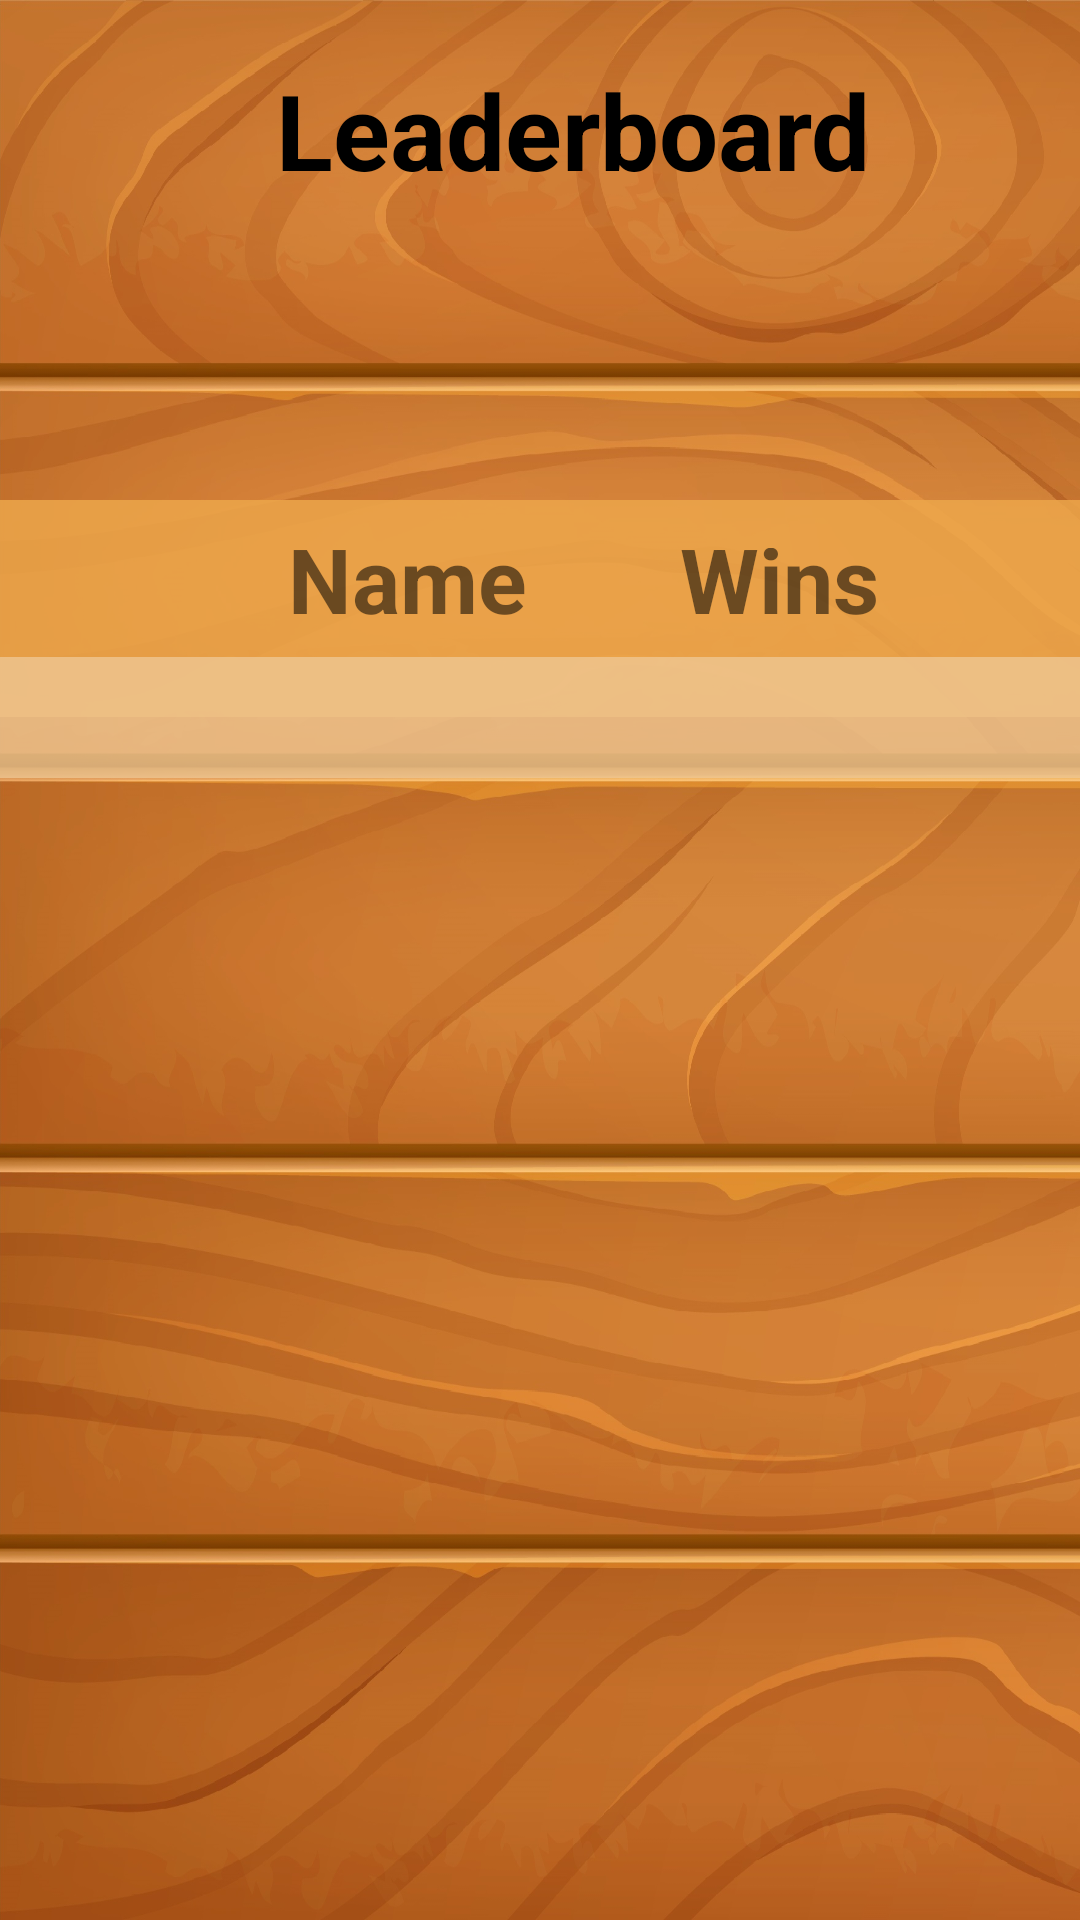

Layout XML and referenced resources for this Android screen:
<!-- AndroidManifest.xml: application theme Theme.SaskesKTU -->
<!-- res/layout/activity_leaderboard.xml -->
<?xml version="1.0" encoding="utf-8"?>
<LinearLayout xmlns:android="http://schemas.android.com/apk/res/android"
    xmlns:app="http://schemas.android.com/apk/res-auto"
    android:layout_width="match_parent"
    android:layout_height="match_parent"
    android:background="@drawable/backgroundd"
    android:orientation="vertical">

    <TextView
        android:id="@+id/leadb"
        android:layout_width="wrap_content"
        android:layout_height="wrap_content"
        android:paddingLeft="17dp"
        android:paddingTop="20dp"
        android:text="@string/leaderboardTxt"
        android:textAllCaps="false"
        android:textColor="#000000"
        android:textSize="35sp"
        android:textStyle="bold"
        android:translationX="75dp" />

    <Button
        android:id="@+id/backButton"
        android:layout_width="200dp"
        android:layout_height="50dp"
        android:backgroundTint="#A16E570A"
        android:onClick="backButton"
        android:text="Back"
        android:textColor="#000000"
        android:textSize="18sp"
        android:translationX="100dp"
        android:translationY="690dp" />

    <ImageView
        android:id="@+id/deleteData"
        android:layout_width="50dp"
        android:layout_height="30dp"
        android:layout_weight="0"
        android:background="#A16E570A"
        android:clickable="false"
        android:onClick="deleteAllScoreTableData"
        android:translationX="325dp"
        android:translationY="650dp"
        app:srcCompat="@android:drawable/ic_menu_delete" />

    <TableRow
        android:layout_width="match_parent"
        android:layout_height="wrap_content"
        android:background="#D9EDA64A"
        android:padding="16dp"
        android:translationY="20dp">

        <TextView
            android:layout_width="wrap_content"
            android:layout_height="wrap_content"
            android:text="@string/nameScore"
            android:textSize="30sp"
            android:textStyle="bold"
            android:translationX="80dp"
            android:translationY="-10dp" />

        <TextView
            android:layout_width="wrap_content"
            android:layout_height="wrap_content"
            android:layout_marginStart="16dp"
            android:text="@string/winsScore"
            android:textSize="30sp"
            android:textStyle="bold"
            android:translationX="115dp"
            android:translationY="-10dp" />

    </TableRow>
    <TableLayout
        android:layout_width="match_parent"
        android:layout_height="wrap_content">

        <ScrollView
            android:layout_width="match_parent"
            android:layout_height="match_parent"
            android:background="#CCEFC793">

            <TableLayout
                android:id="@+id/scores_table"
                android:layout_width="wrap_content"
                android:layout_height="match_parent"

                android:textSize="30sp"
                android:textStyle="bold"
                android:translationX="80dp">

                

            </TableLayout>

        </ScrollView>

    </TableLayout>

    <TextView
        android:id="@+id/noDataScoreTable"
        android:layout_width="match_parent"
        android:layout_height="wrap_content"
        android:background="#CCEFC793"
        android:textAlignment="center"
        android:textAllCaps="true"
        android:textSize="30sp"
        android:textStyle="bold" />

</LinearLayout>
<!-- resources referenced by this layout -->
<resources>
  <!-- drawable backgroundd: jpg bitmap (drawable, 641374 bytes) -->
  <string name="leaderboardTxt">Leaderboard</string>
  <string name="nameScore">Name</string>
  <string name="winsScore">Wins</string>
  <style name="Theme.SaskesKTU" parent="Theme.MaterialComponents.DayNight.DarkActionBar">
          
          <item name="colorPrimary">@color/purple_500</item>
          <item name="colorPrimaryVariant">@color/purple_700</item>
          <item name="colorOnPrimary">@color/white</item>
          
          <item name="colorSecondary">@color/teal_200</item>
          <item name="colorSecondaryVariant">@color/teal_700</item>
          <item name="colorOnSecondary">@color/black</item>
          
          <item name="android:statusBarColor">?attr/colorPrimaryVariant</item>
          
      </style>
  <!-- not gathered from this repository: default colours our renderer supplied (Android Studio template values) -->
  <color name="purple_500">#FF6200EE</color>
  <color name="purple_700">#FF3700B3</color>
  <color name="teal_200">#FF03DAC5</color>
  <color name="teal_700">#FF018786</color>
  <color name="black">#FF000000</color>
  <color name="white">#FFFFFFFF</color>
</resources>
